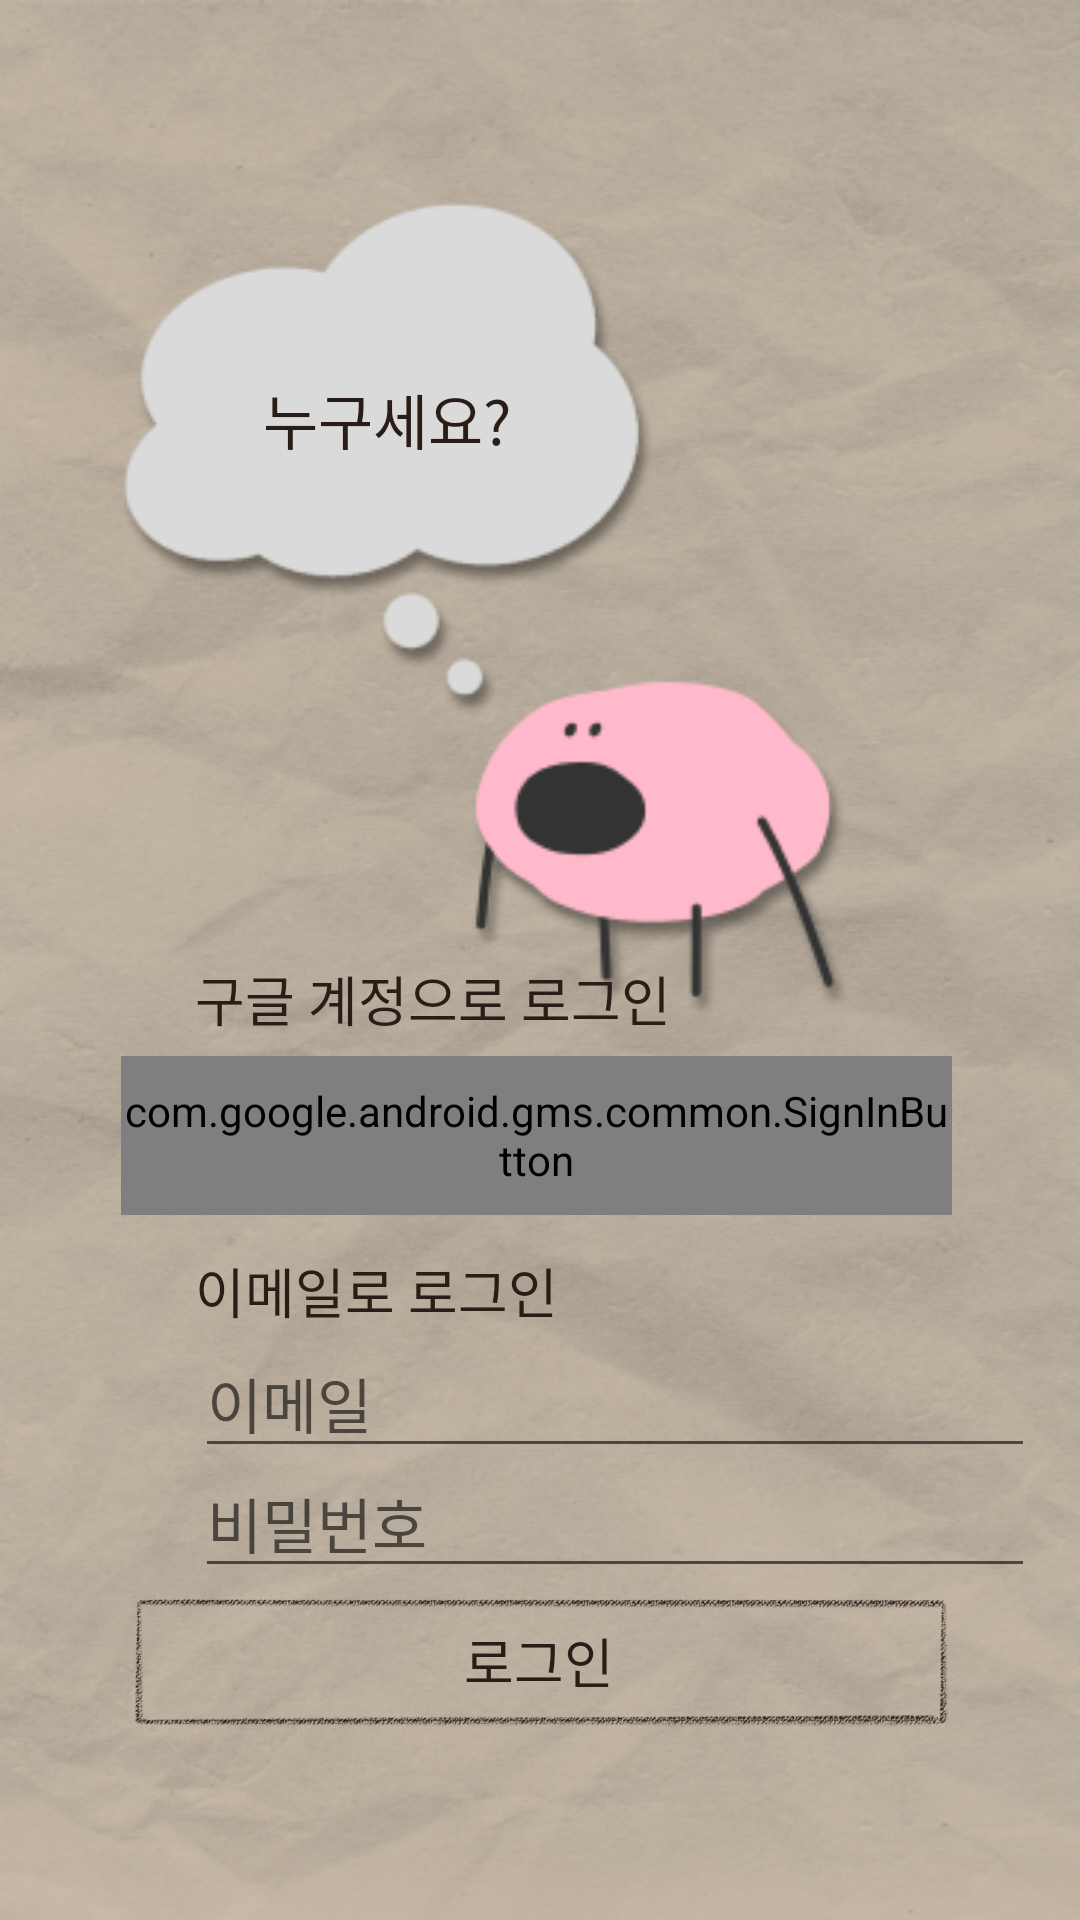

The Android layout XML behind this screen, and the referenced resources:
<!-- AndroidManifest.xml: application theme Theme.Once -->
<!-- res/layout/activity_login.xml -->
<?xml version="1.0" encoding="utf-8"?>
<androidx.constraintlayout.widget.ConstraintLayout xmlns:android="http://schemas.android.com/apk/res/android"
    xmlns:app="http://schemas.android.com/apk/res-auto"
    xmlns:tools="http://schemas.android.com/tools"
    android:id="@+id/login_layout"
    android:layout_width="match_parent"
    android:layout_height="match_parent"
    android:background="@drawable/loadback"
    tools:context=".LoginActivity">

    <ImageView
        android:id="@+id/imageView7"
        android:layout_width="208dp"
        android:layout_height="208dp"
        android:layout_marginStart="25dp"
        android:layout_marginTop="55dp"
        app:layout_constraintStart_toStartOf="parent"
        app:layout_constraintTop_toTopOf="parent"
        app:srcCompat="@drawable/loginment" />

    <TextView
        android:id="@+id/textView7"
        android:layout_width="wrap_content"
        android:layout_height="wrap_content"
        android:layout_marginTop="70dp"
        android:fontFamily="@font/font_lee"
        android:text="누구세요?"
        android:textColor="#2A1D17"
        android:textSize="20sp"
        app:layout_constraintEnd_toEndOf="@+id/imageView7"
        app:layout_constraintStart_toStartOf="@+id/imageView7"
        app:layout_constraintTop_toTopOf="@+id/imageView7" />

    <ImageView
        android:id="@+id/imageView9"
        android:layout_width="172dp"
        android:layout_height="172dp"
        android:layout_marginTop="175dp"
        android:layout_marginEnd="55dp"
        app:layout_constraintEnd_toEndOf="parent"
        app:layout_constraintTop_toTopOf="parent"
        app:srcCompat="@drawable/moriforsignup" />

    <TextView
        android:id="@+id/textView8"
        android:layout_width="wrap_content"
        android:layout_height="wrap_content"
        android:layout_marginStart="65dp"
        android:layout_marginBottom="6dp"
        android:fontFamily="@font/font_lee"
        android:text="구글 계정으로 로그인"
        android:textColor="#2A1D17"
        android:textSize="18sp"
        app:layout_constraintBottom_toTopOf="@+id/btn_googleSignIn"
        app:layout_constraintStart_toStartOf="parent" />

    <com.google.android.gms.common.SignInButton
        android:id="@+id/btn_googleSignIn"
        android:layout_width="277dp"
        android:layout_height="53dp"
        android:layout_marginBottom="235dp"
        app:layout_constraintBottom_toBottomOf="parent"
        app:layout_constraintEnd_toEndOf="parent"
        app:layout_constraintHorizontal_bias="0.485"
        app:layout_constraintStart_toStartOf="parent">

    </com.google.android.gms.common.SignInButton>

    <TextView
        android:id="@+id/textView10"
        android:layout_width="wrap_content"
        android:layout_height="wrap_content"
        android:layout_marginStart="65dp"
        android:layout_marginTop="12dp"
        android:fontFamily="@font/font_lee"
        android:text="이메일로 로그인"
        android:textColor="#2A1D17"
        android:textSize="18sp"
        app:layout_constraintStart_toStartOf="parent"
        app:layout_constraintTop_toBottomOf="@+id/btn_googleSignIn" />

    <EditText
        android:id="@+id/emailEdt"
        android:layout_width="280dp"
        android:layout_height="40dp"
        android:layout_marginStart="65dp"
        android:layout_marginTop="6dp"
        android:fontFamily="@font/font_lee"
        android:hint="이메일"
        android:textSize="20sp"
        app:layout_constraintStart_toStartOf="parent"
        app:layout_constraintTop_toBottomOf="@+id/textView10" />

    <EditText
        android:id="@+id/pwdEdt"
        android:layout_width="280dp"
        android:layout_height="40dp"
        android:layout_marginStart="65dp"
        android:ems="10"
        android:fontFamily="@font/font_lee"
        android:hint="비밀번호"
        android:inputType="textPassword"
        android:textSize="20sp"
        app:layout_constraintStart_toStartOf="parent"
        app:layout_constraintTop_toBottomOf="@+id/emailEdt" />

    <Button
        android:id="@+id/logBtn"
        android:layout_width="277dp"
        android:layout_height="49dp"
        android:layout_marginBottom="62dp"
        android:background="@drawable/comment_rect"
        android:fontFamily="@font/font_lee"
        android:text="로그인"
        android:textColor="#2A1D17"
        android:textSize="18sp"
        app:layout_constraintBottom_toBottomOf="parent"
        app:layout_constraintEnd_toEndOf="parent"
        app:layout_constraintHorizontal_bias="0.498"
        app:layout_constraintStart_toStartOf="parent" />

</androidx.constraintlayout.widget.ConstraintLayout>
<!-- resources referenced by this layout -->
<resources>
  <!-- drawable comment_rect: png bitmap (drawable, 92428 bytes) -->
  <!-- drawable loadback: png bitmap (drawable, 384269 bytes) -->
  <!-- drawable loginment: png bitmap (drawable, 9845 bytes) -->
  <!-- drawable moriforsignup: png bitmap (drawable, 8991 bytes) -->
  <style name="Theme.Once" parent="Theme.AppCompat.Light.NoActionBar">
          
          <item name="colorPrimary">#FFB9CB</item>
          <item name="colorPrimaryVariant">#8A7267</item>
          <item name="colorOnPrimary">@color/white</item>
          
          <item name="colorSecondary">@color/teal_200</item>
          <item name="colorSecondaryVariant">@color/teal_700</item>
          <item name="colorOnSecondary">@color/black</item>
          
          <item name="android:statusBarColor">?attr/colorPrimaryVariant</item>
          
      </style>
  <!-- not gathered from this repository: default colours our renderer supplied (Android Studio template values) -->
  <color name="teal_200">#FF03DAC5</color>
  <color name="teal_700">#FF018786</color>
  <color name="black">#FF000000</color>
  <color name="white">#FFFFFFFF</color>
</resources>
